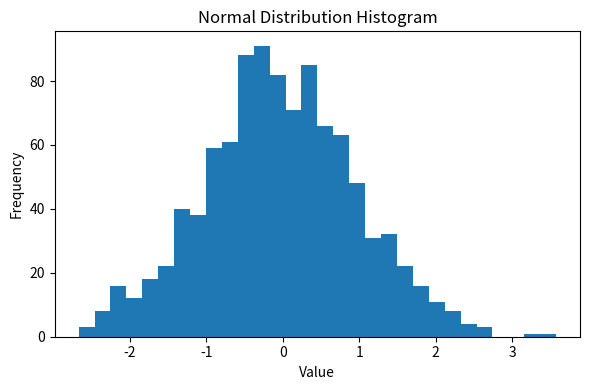

Write Python code to recreate this figure.
#code:5 VisualizingProportions.py histogram
import numpy as np
import matplotlib.pyplot as plt

# Generate 1000 samples from a normal distribution
data = np.random.randn(1000)

plt.figure(figsize=(6, 4))
plt.hist(data, bins=30)
plt.title('Normal Distribution Histogram')
plt.xlabel('Value')
plt.ylabel('Frequency')
plt.tight_layout()
plt.show()
